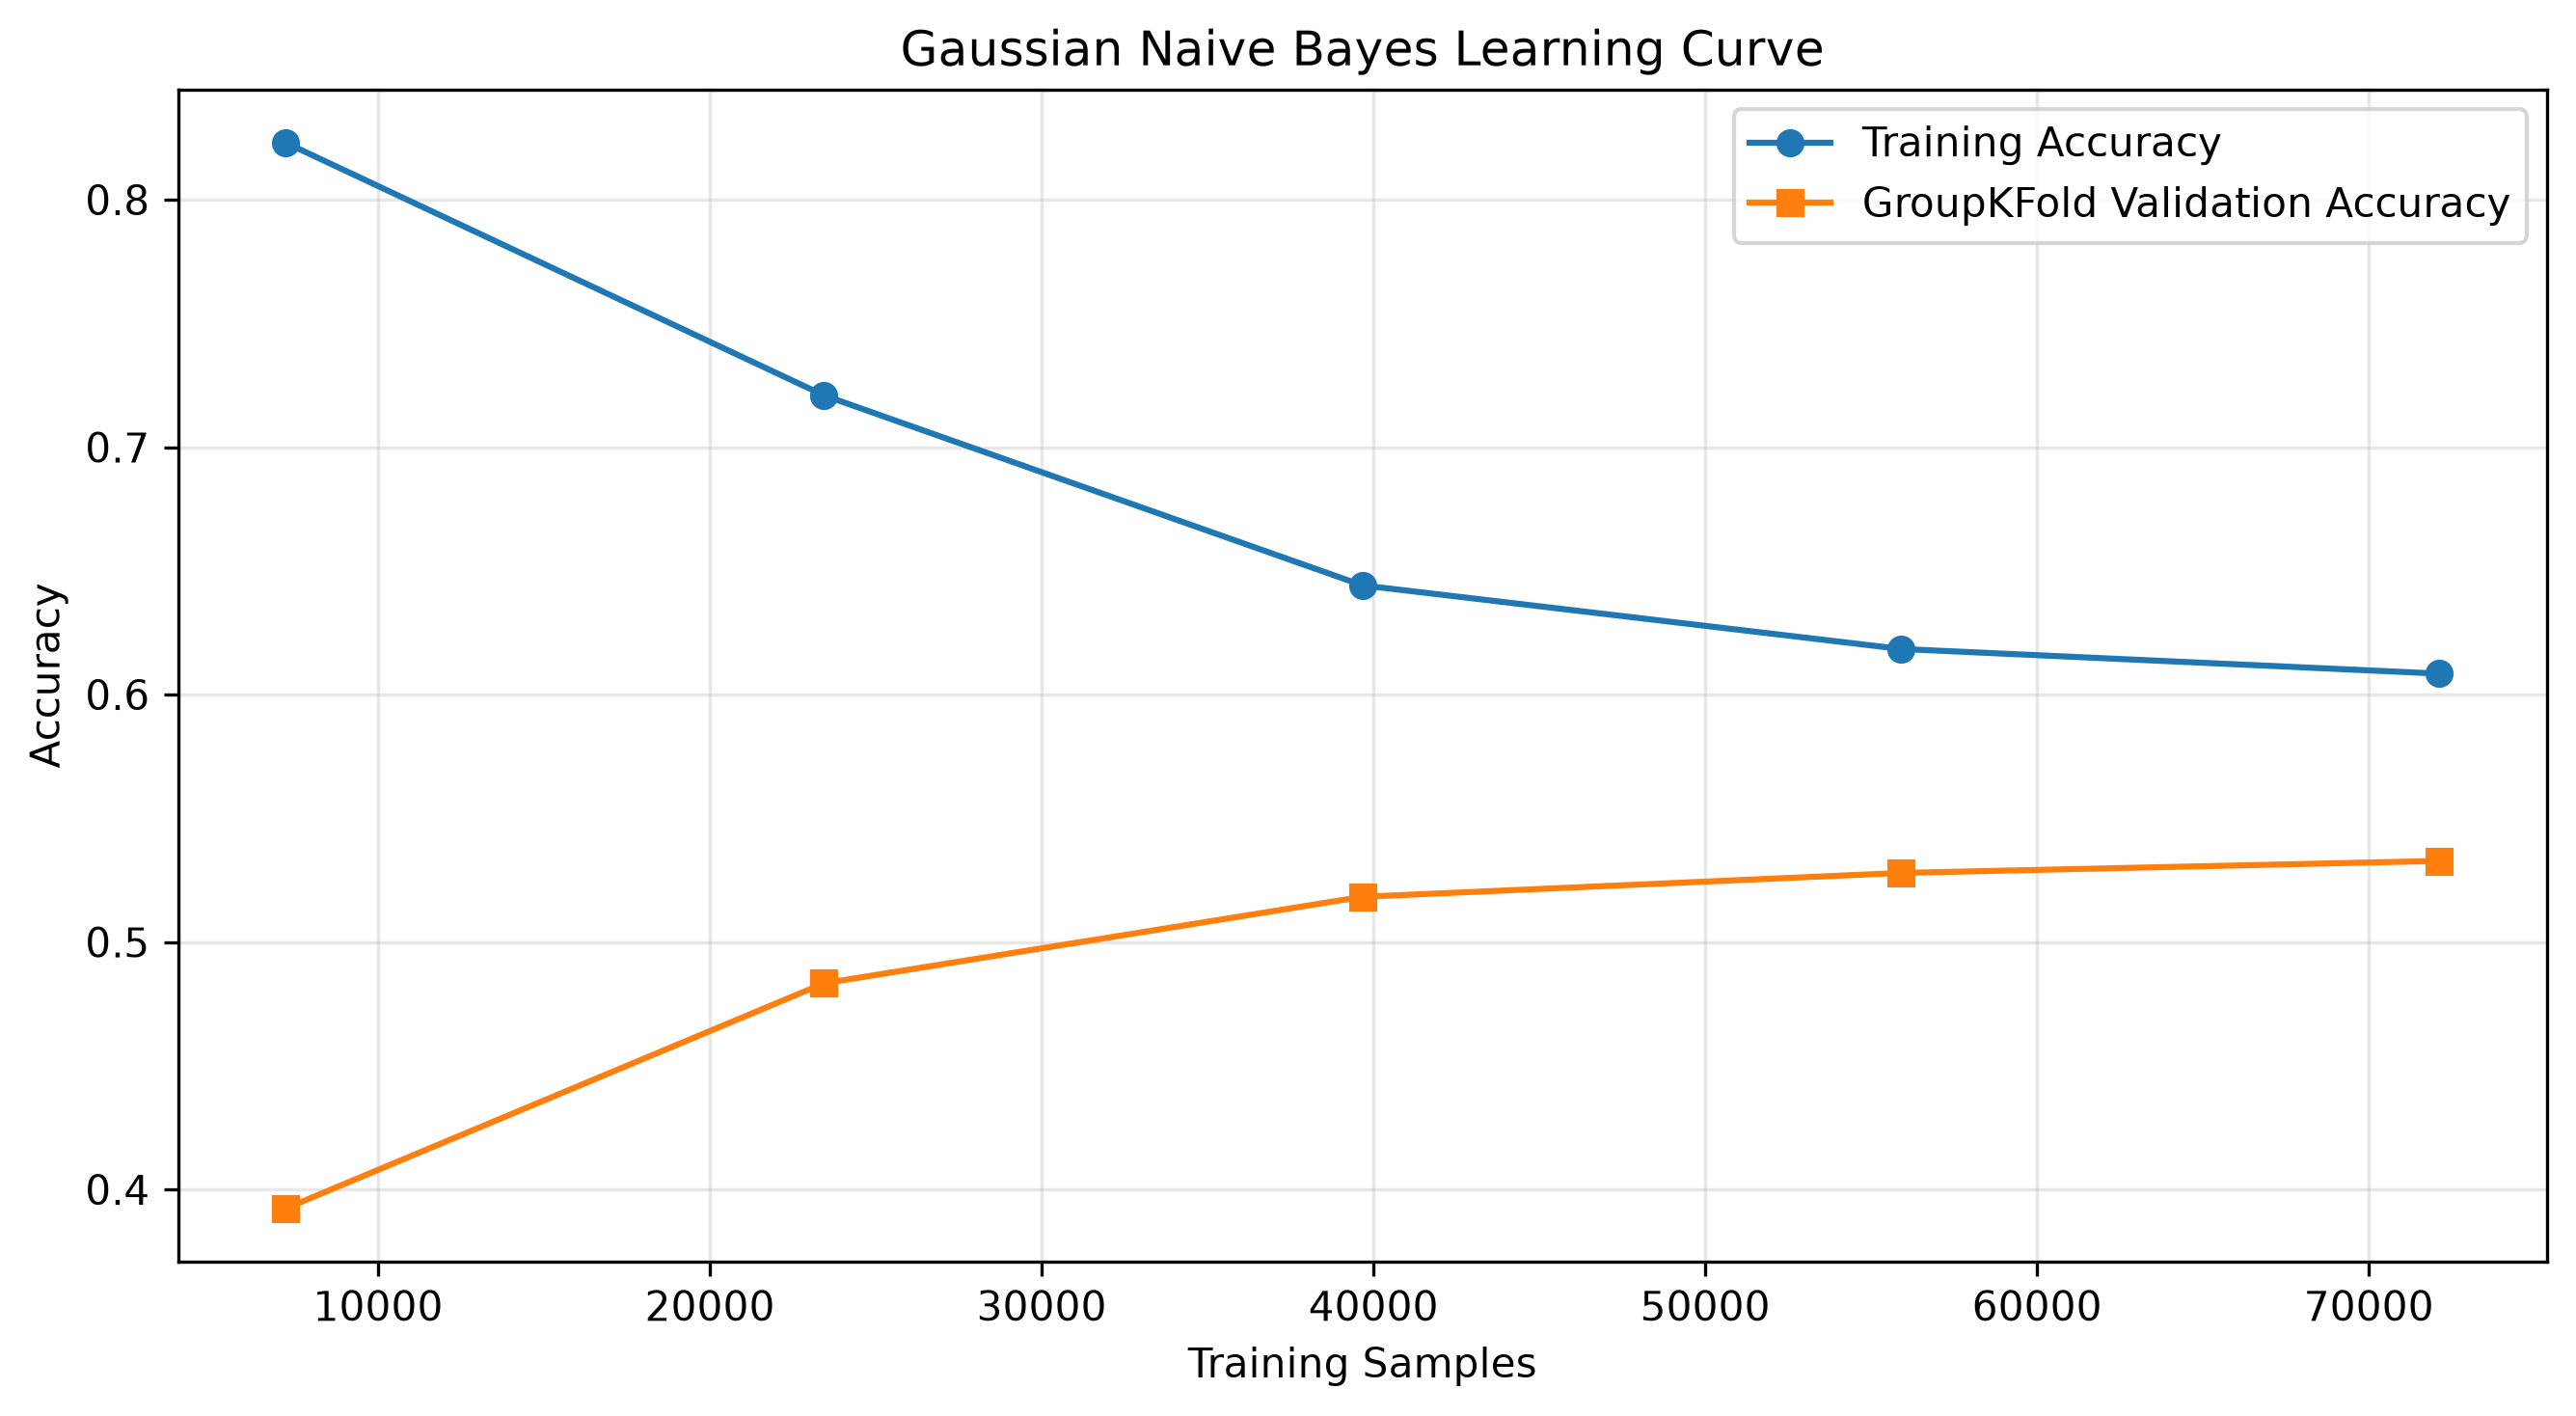

The table this chart was drawn from, first rows:
Training_Samples, Training_Accuracy_Mean, Training_Accuracy_STD, Validation_Accuracy_Mean, Validation_Accuracy_STD
7212, 0.823, 0.04753, 0.3923, 0.03511
23440, 0.7209, 0.03844, 0.4833, 0.05823
39668, 0.6441, 0.01647, 0.5183, 0.007394
55896, 0.6184, 0.001763, 0.5279, 0.0007598
72124, 0.6084, 0.01865, 0.5327, 0.001943
